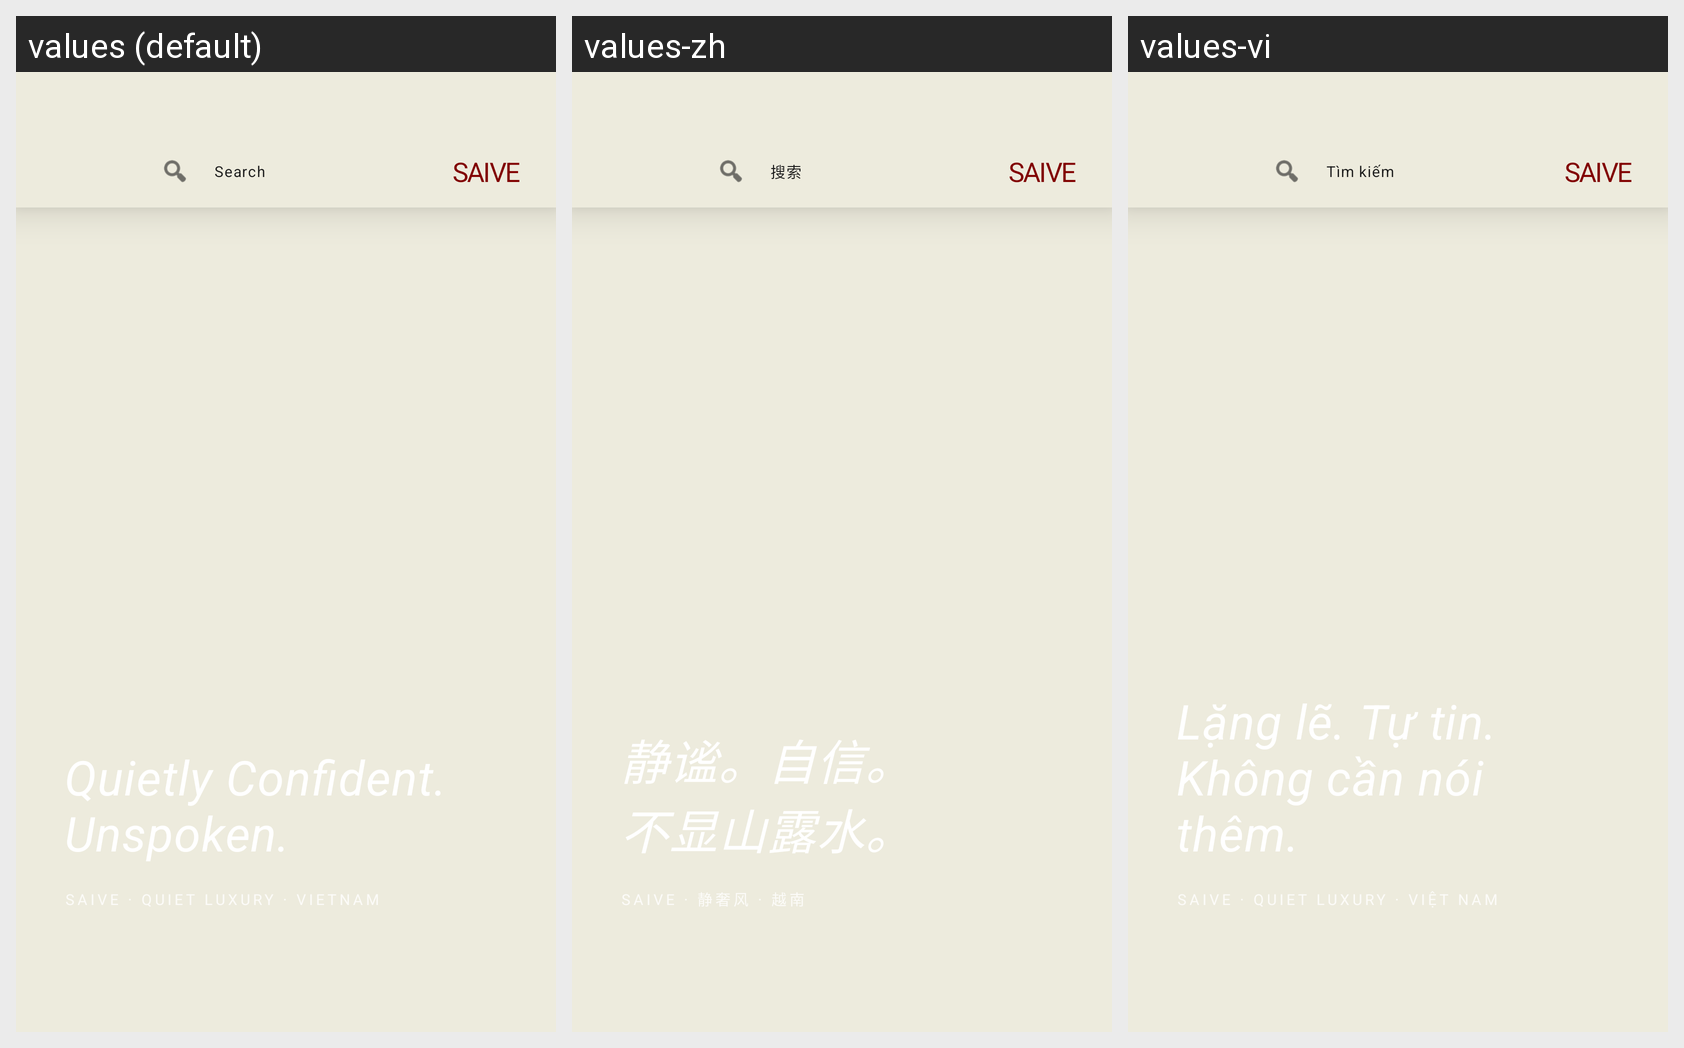

For this localized Android screen grid, give each drawn string resource with its value in every locale shown.
Android screen res/layout/activity_about.xml rendered under 3 locales, left to right: values (default), values-zh, values-vi. Device: Nexus 5 (rendered at 1080×1920; each locale shown at half size, 540×960, under a caption strip naming it); theme Theme.Saive.
Strings drawn on this screen, with the default value and each locale's value (text and hints the layout hard-codes, and strings that could not be matched under every locale, appear in the picture but are not listed):

nav_search
  values: Search
  values-zh: 搜索
  values-vi: Tìm kiếm

app_name_caps
  values: SAIVE
  values-zh: SAIVE
  values-vi: SAIVE

about_hero_title
  values: Quietly Confident.
      Unspoken.
  values-zh: 静谧。自信。
      不显山露水。
  values-vi: Lặng lẽ. Tự tin.
      Không cần nói thêm.
